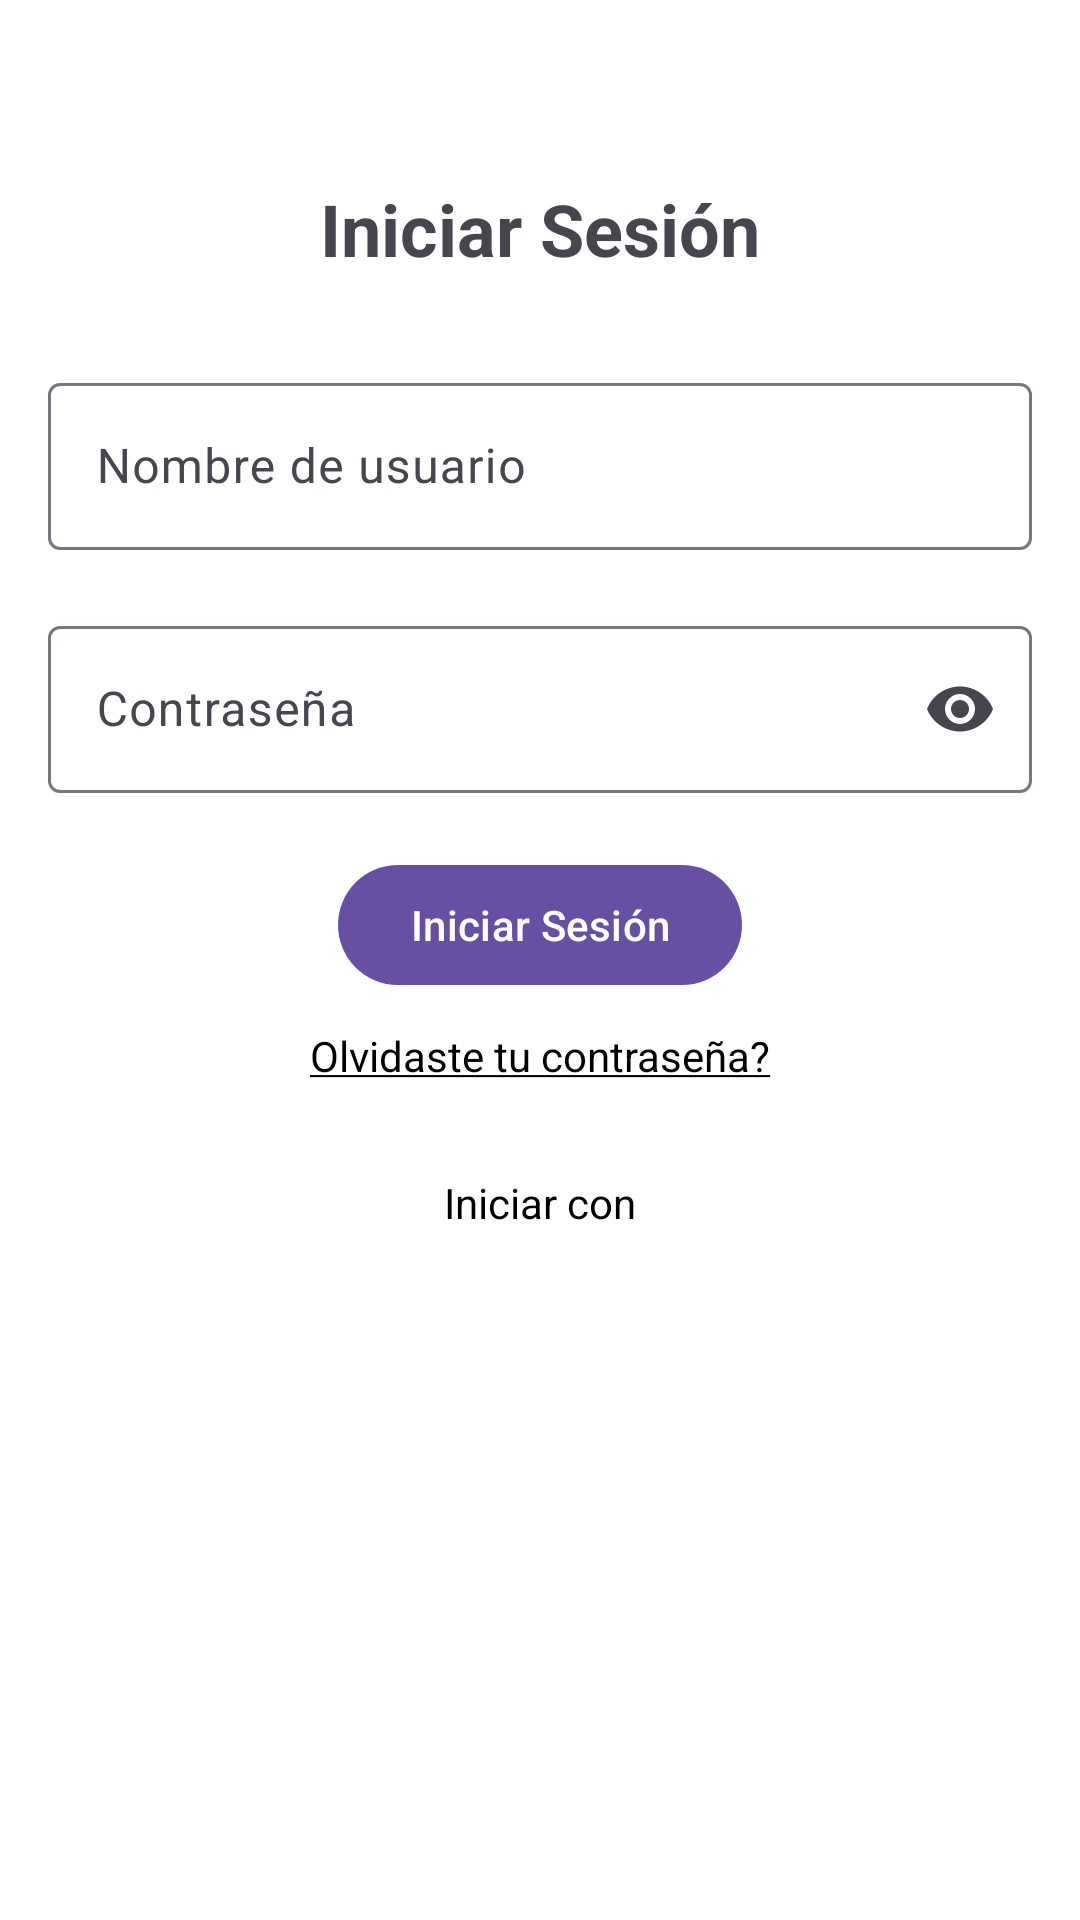

Android layout source for this screen:
<!-- AndroidManifest.xml: application theme Theme.BackPackGPS -->
<!-- res/layout/activity_login.xml -->
<?xml version="1.0" encoding="utf-8"?>
<androidx.constraintlayout.widget.ConstraintLayout xmlns:android="http://schemas.android.com/apk/res/android"
    xmlns:app="http://schemas.android.com/apk/res-auto"
    xmlns:tools="http://schemas.android.com/tools"
    android:id="@+id/main"
    android:layout_width="match_parent"
    android:layout_height="match_parent"
    android:background="#FFFFFF"
    tools:context=".Login">

    <TextView
        android:id="@+id/tvTitulo"
        android:layout_width="wrap_content"
        android:layout_height="wrap_content"
        android:text="@string/iniciar_sesion"
        android:textSize="24sp"
        android:textStyle="bold"
        android:layout_marginTop="60dp"
        app:layout_constraintEnd_toEndOf="parent"
        app:layout_constraintHorizontal_bias="0.5"
        app:layout_constraintStart_toStartOf="parent"
        app:layout_constraintTop_toTopOf="parent"/>

    <com.google.android.material.textfield.TextInputLayout
        android:id="@+id/tiNombreUsuario"
        android:layout_width="0dp"
        android:layout_height="wrap_content"
        android:layout_marginStart="16dp"
        android:layout_marginTop="30dp"
        android:layout_marginEnd="16dp"
        android:hint="@string/nombre_de_usuario"
        app:layout_constraintEnd_toEndOf="parent"
        app:layout_constraintStart_toStartOf="parent"
        app:layout_constraintTop_toBottomOf="@id/tvTitulo">

        <com.google.android.material.textfield.TextInputEditText
            android:layout_width="match_parent"
            android:layout_height="wrap_content"
            android:inputType="text" />
    </com.google.android.material.textfield.TextInputLayout>

    <com.google.android.material.textfield.TextInputLayout
        android:id="@+id/tiPassword"
        android:layout_width="0dp"
        android:layout_height="wrap_content"
        android:layout_marginStart="16dp"
        android:layout_marginTop="20dp"
        android:layout_marginEnd="16dp"
        android:hint="@string/contrase_a"
        app:endIconMode="password_toggle"
        app:layout_constraintEnd_toEndOf="parent"
        app:layout_constraintStart_toStartOf="parent"
        app:layout_constraintTop_toBottomOf="@+id/tiNombreUsuario">

        <com.google.android.material.textfield.TextInputEditText
            android:layout_width="match_parent"
            android:layout_height="wrap_content"
            android:inputType="textPassword" />

    </com.google.android.material.textfield.TextInputLayout>

    <com.google.android.material.button.MaterialButton
        android:id="@+id/btnIniciarSesion"
        android:layout_width="wrap_content"
        android:layout_height="wrap_content"
        android:layout_marginTop="20dp"
        android:text="@string/iniciar_sesi_n"
        app:layout_constraintEnd_toEndOf="parent"
        app:layout_constraintStart_toStartOf="parent"
        app:layout_constraintTop_toBottomOf="@+id/tiPassword" />

    <TextView
        android:id="@+id/olvidastePassText"
        android:layout_width="wrap_content"
        android:layout_height="wrap_content"
        android:layout_marginTop="10dp"
        android:text="@string/olvidaste_tu_contrase_a"
        android:textColor="@color/black"
        app:layout_constraintEnd_toEndOf="parent"
        app:layout_constraintStart_toStartOf="parent"
        app:layout_constraintTop_toBottomOf="@+id/btnIniciarSesion" />

    <TextView
        android:id="@+id/iniciarConText"
        android:layout_width="wrap_content"
        android:layout_height="wrap_content"
        android:layout_marginTop="30dp"
        android:text="@string/iniciar_con"
        android:textColor="@color/black"
        app:layout_constraintEnd_toEndOf="parent"
        app:layout_constraintStart_toStartOf="parent"
        app:layout_constraintTop_toBottomOf="@+id/olvidastePassText" />

    <LinearLayout
        android:id="@+id/socialLoginButtons"
        android:layout_width="wrap_content"
        android:layout_height="wrap_content"
        android:layout_marginTop="16dp"
        android:orientation="horizontal"
        app:layout_constraintEnd_toEndOf="parent"
        app:layout_constraintStart_toStartOf="parent"
        app:layout_constraintTop_toBottomOf="@id/iniciarConText">

        <com.google.android.material.button.MaterialButton
            android:id="@+id/facebookLoginButton"
            android:layout_width="wrap_content"
            android:layout_height="wrap_content"
            android:backgroundTint="@android:color/transparent"
            android:contentDescription="@string/iniciar_sesi_n_con_facebook"
            android:text=""
            app:icon="@drawable/ic_facebook"
            app:iconGravity="textStart"
            app:iconTint="@color/blue" />

        <com.google.android.material.button.MaterialButton
            android:id="@+id/twitterLoginButton"
            android:layout_width="wrap_content"
            android:layout_height="wrap_content"
            android:layout_marginStart="16dp"
            android:backgroundTint="@android:color/transparent"
            android:contentDescription="@string/iniciar_sesion_con_twitter"
            android:text=""
            app:icon="@drawable/ic_twitter"
            app:iconGravity="textStart"
            app:iconTint="@color/blue" />

    </LinearLayout>


</androidx.constraintlayout.widget.ConstraintLayout>
<!-- resources referenced by this layout -->
<resources>
  <color name="black">#FF000000</color>
  <color name="blue">#3b5998</color>
  <string name="contrase_a">Contraseña</string>
  <string name="iniciar_con">Iniciar con</string>
  <string name="iniciar_sesi_n">Iniciar Sesión</string>
  <string name="iniciar_sesi_n_con_facebook">Iniciar sesión con Facebook</string>
  <string name="iniciar_sesion">Iniciar Sesión</string>
  <string name="iniciar_sesion_con_twitter">iniciar sesion con twitter</string>
  <string name="nombre_de_usuario">Nombre de usuario</string>
  <string name="olvidaste_tu_contrase_a"><u>Olvidaste tu contraseña?</u></string>
  <style name="Theme.BackPackGPS" parent="Base.Theme.BackPackGPS" />
  <style name="Base.Theme.BackPackGPS" parent="Theme.Material3.DayNight.NoActionBar">
          
          
      </style>
</resources>
